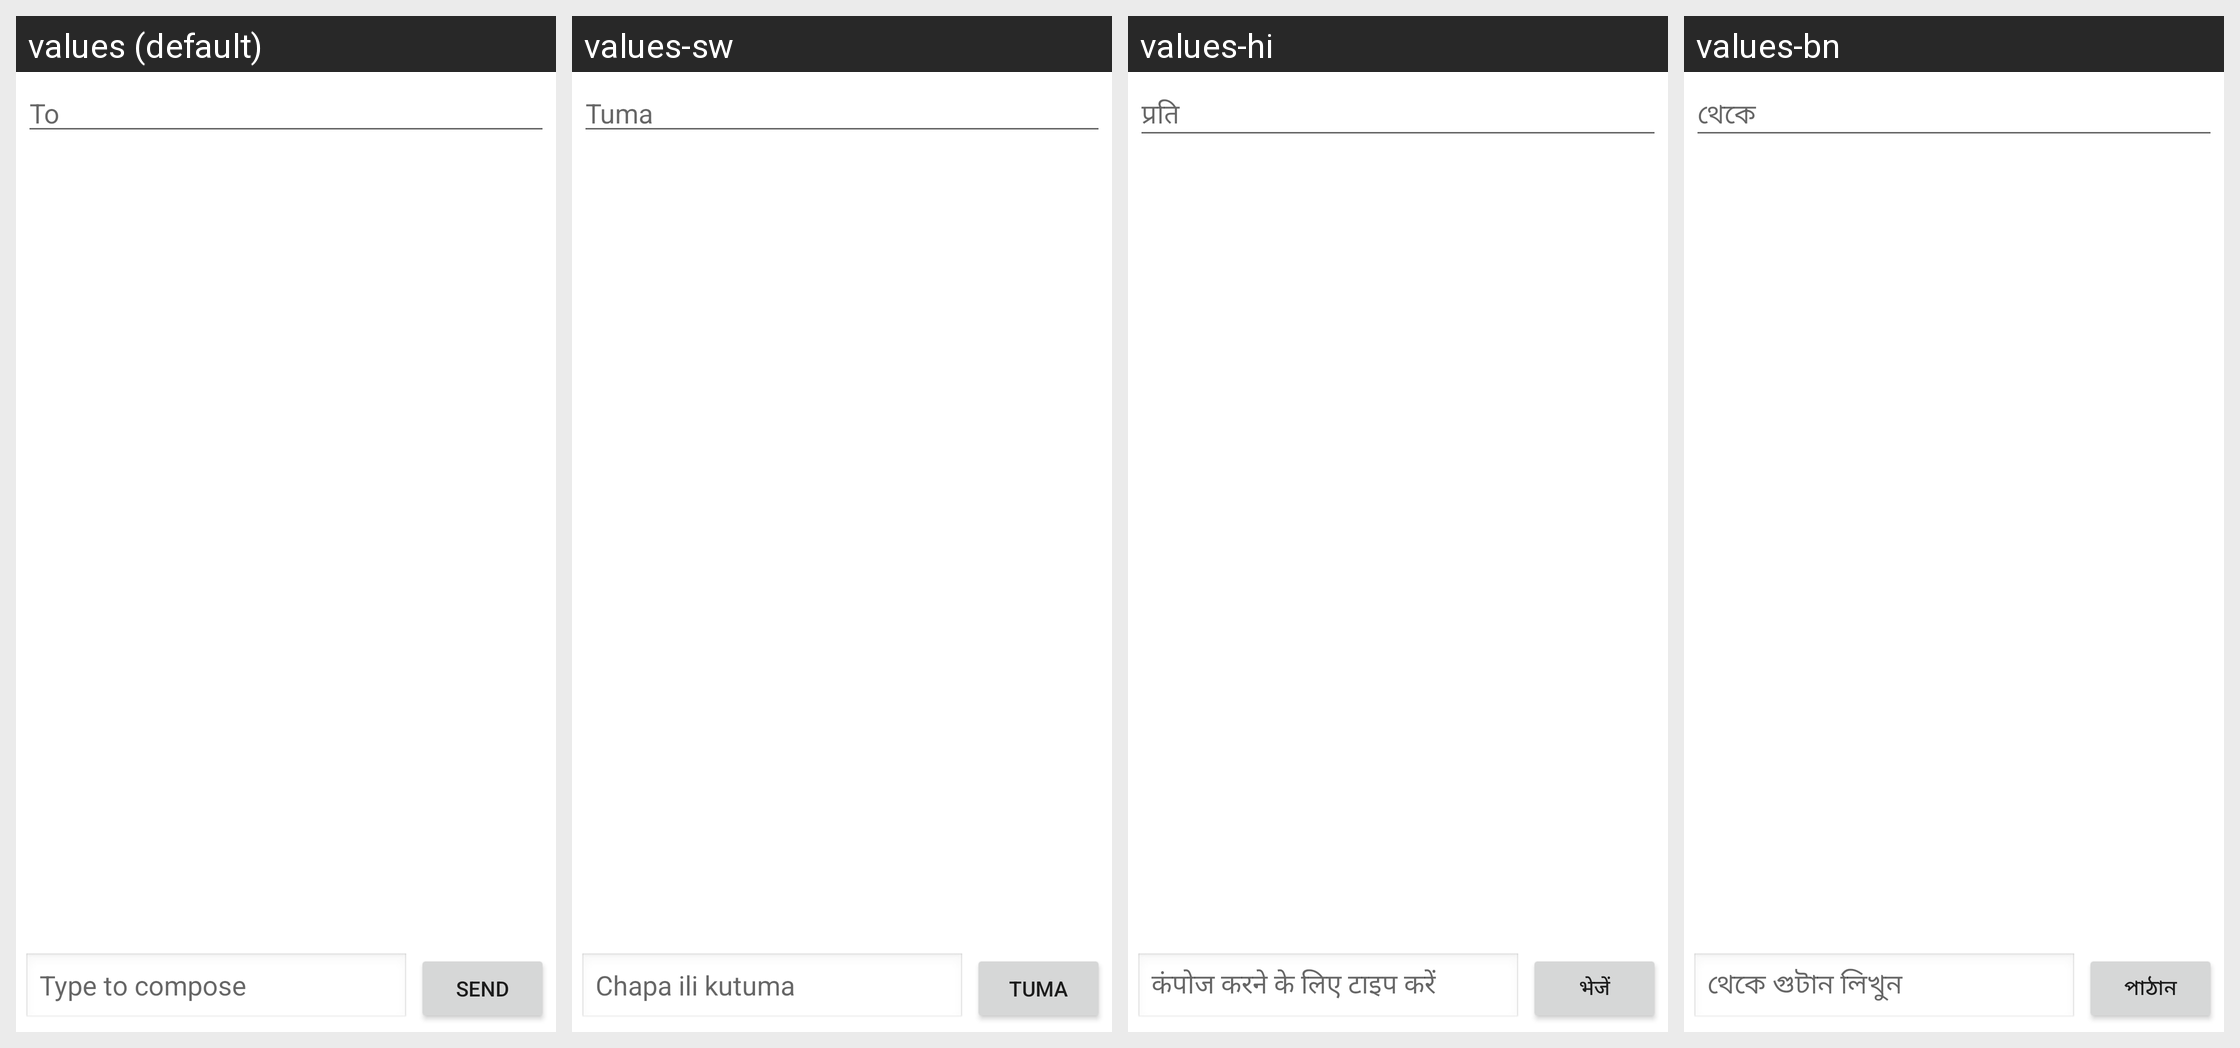

Translations of the strings shown on this Android screen, per locale in the grid:
Android screen res/layout/send_data_message.xml rendered under 4 locales, left to right: values (default), values-sw, values-hi, values-bn. Device: Nexus 5 (rendered at 1080×1920; each locale shown at half size, 540×960, under a caption strip naming it); theme Theme.MaterialComponents.DayNight.NoActionBar.
Other locales in the repository, not shown: values-ar, values-ce, values-en-rGB, values-es, values-fa, values-fr, values-ha, values-in, values-ms, values-my, values-pt, values-ro, values-ru, values-ta, values-te, values-th, values-tl, values-tr, values-ug, values-ur, values-vi, values-zh-rCN, values-zh-rTW.
Strings drawn on this screen, with the default value and each locale's value (text and hints the layout hard-codes, and strings that could not be matched under every locale, appear in the picture but are not listed):

to_hint
  values: To
  values-sw: Tuma
  values-hi: प्रति
  values-bn: থেকে

type_to_compose_text_enter_to_send
  values: Type to compose
  values-sw: Chapa ili kutuma
  values-hi: कंपोज करने के लिए टाइप करें
  values-bn: থেকে গুটান লিখুন

send
  values: Send
  values-sw: Tuma
  values-hi: भेजें
  values-bn: পাঠান
